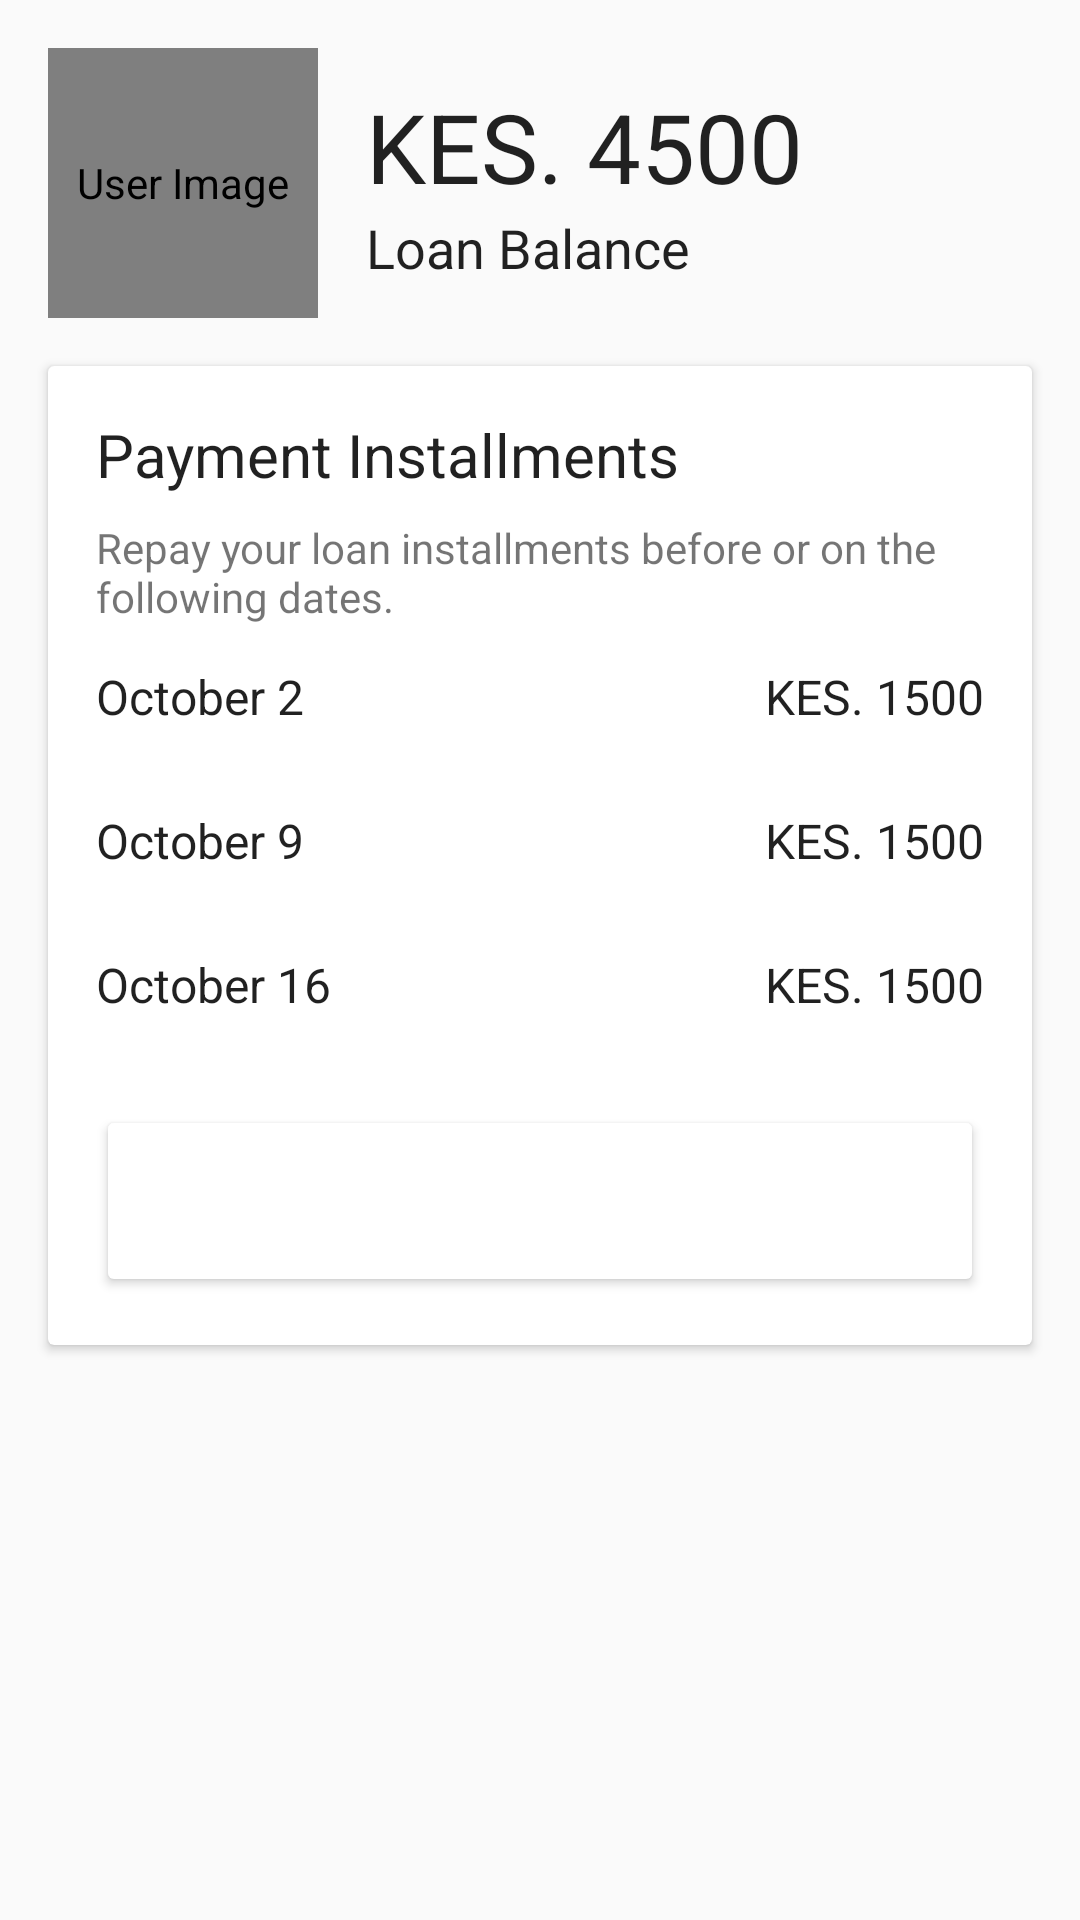

The Android layout XML behind this screen, and the referenced resources:
<!-- AndroidManifest.xml: application theme AppTheme -->
<!-- res/layout/fragment_home_active_loan.xml -->
<LinearLayout xmlns:android="http://schemas.android.com/apk/res/android"
    xmlns:tools="http://schemas.android.com/tools"
    android:layout_width="match_parent"
    android:layout_height="match_parent"
    android:orientation="vertical"
    tools:context="com.ekopa.android.app.fragment.HomeActiveLoanFragment">

    <LinearLayout
        android:layout_marginTop="@dimen/activity_vertical_margin"
        android:gravity="center_vertical"
        android:layout_width="match_parent"
        android:layout_height="wrap_content"
        android:orientation="horizontal">
        <de.hdodenhof.circleimageview.CircleImageView
            android:layout_width="90dp"
            android:layout_height="90dp"
            android:layout_marginLeft="@dimen/activity_horizontal_margin"
            android:layout_marginStart="@dimen/activity_horizontal_margin"
            android:layout_marginRight="@dimen/activity_horizontal_margin"
            android:layout_marginEnd="@dimen/activity_horizontal_margin"
            android:contentDescription="@string/user_image"
            android:src="@drawable/avatar" />
        <LinearLayout

            android:orientation="vertical"
            android:layout_width="wrap_content"
            android:layout_height="wrap_content">
            <TextView
                android:layout_width="221dp"
                android:layout_height="wrap_content"
                android:text="@string/cash_sample_2"
                android:textColor="@color/body_text_1"
                android:textSize="@dimen/four_text_unit" />

            <TextView
                android:layout_width="match_parent"
                android:layout_height="wrap_content"
                android:text="@string/loan_balance"
                android:textColor="@color/body_text_1"
                android:textSize="@dimen/two_and_quarter_text_unit" />
        </LinearLayout>
    </LinearLayout>

    <android.support.v7.widget.CardView
        android:layout_marginTop="@dimen/activity_vertical_margin"
        android:layout_width="match_parent"
        android:layout_height="wrap_content"
        android:layout_margin="@dimen/activity_horizontal_margin">

        <LinearLayout
            android:layout_width="match_parent"
            android:layout_height="wrap_content"
            android:orientation="vertical"
            android:padding="@dimen/activity_horizontal_margin">

            <TextView
                android:layout_width="match_parent"
                android:layout_height="wrap_content"
                android:text="@string/payment_installments"
                android:textColor="@color/body_text_1"
                android:textSize="@dimen/two_and_half_text_unit" />

            <TextView
                android:layout_width="match_parent"
                android:layout_height="wrap_content"
                android:layout_marginTop="@dimen/one_grid_unit"
                android:text="@string/explain_payment" />

            <LinearLayout
                android:gravity="center_vertical"
                android:orientation="horizontal"
                android:minHeight="?attr/listPreferredItemHeightSmall"
                android:layout_width="match_parent"
                android:layout_height="wrap_content">

                <TextView
                    android:layout_width="0dp"
                    android:layout_weight="1"
                    android:layout_height="wrap_content"
                    android:text="@string/date_sample_1"
                    android:textColor="@color/body_text_1"
                    android:textSize="@dimen/two_text_unit" />

                <TextView
                    android:layout_width="wrap_content"
                    android:layout_height="wrap_content"
                    android:text="@string/cash_sample"
                    android:textColor="@color/body_text_1"
                    android:textSize="@dimen/two_text_unit" />

            </LinearLayout>

            <LinearLayout
                android:orientation="horizontal"
                android:gravity="center_vertical"
                android:minHeight="?attr/listPreferredItemHeightSmall"
                android:layout_width="match_parent"
                android:layout_height="wrap_content">

                <TextView
                    android:layout_width="0dp"
                    android:layout_weight="1"
                    android:layout_height="wrap_content"
                    android:text="@string/date_sample_2"
                    android:textColor="@color/body_text_1"
                    android:textSize="@dimen/two_text_unit" />

                <TextView
                    android:layout_width="wrap_content"
                    android:layout_height="wrap_content"
                    android:text="@string/cash_sample"
                    android:textColor="@color/body_text_1"
                    android:textSize="@dimen/two_text_unit" />

            </LinearLayout>

            <LinearLayout
                android:orientation="horizontal"
                android:gravity="center_vertical"
                android:minHeight="?attr/listPreferredItemHeightSmall"
                android:layout_width="match_parent"
                android:layout_height="wrap_content">

                <TextView
                    android:layout_width="0dp"
                    android:layout_weight="1"
                    android:layout_height="wrap_content"
                    android:text="@string/date_sample_3"
                    android:textColor="@color/body_text_1"
                    android:textSize="@dimen/two_text_unit" />

                <TextView
                    android:layout_width="wrap_content"
                    android:layout_height="wrap_content"
                    android:text="@string/cash_sample"
                    android:textColor="@color/body_text_1"
                    android:textSize="@dimen/two_text_unit" />

            </LinearLayout>




            <android.support.v7.widget.AppCompatButton
                android:id="@+id/btnMakePayment"
                android:layout_width="match_parent"
                android:layout_height="wrap_content"
                android:minHeight="?attr/listPreferredItemHeight"
                android:layout_marginTop="@dimen/two_grid_unit"
                android:paddingLeft="20dp"
                android:paddingRight="20dp"
                android:text="@string/make_payment"
                android:textColor="@color/cardview_light_background"
                android:theme="@style/paymentButtons" />

        </LinearLayout>
    </android.support.v7.widget.CardView>

</LinearLayout>
<!-- resources referenced by this layout -->
<resources>
  <color name="body_text_1">#de000000</color>
  <dimen name="activity_horizontal_margin">16dp</dimen>
  <dimen name="activity_vertical_margin">16dp</dimen>
  <dimen name="four_text_unit">32.0sp</dimen>
  <dimen name="one_grid_unit">8.0dip</dimen>
  <dimen name="two_and_half_text_unit">20.0sp</dimen>
  <dimen name="two_and_quarter_text_unit">18.0sp</dimen>
  <dimen name="two_grid_unit">16.0dip</dimen>
  <dimen name="two_text_unit">16.0sp</dimen>
  <string name="cash_sample">KES. 1500</string>
  <string name="cash_sample_2">KES. 4500</string>
  <string name="date_sample_1">October 2</string>
  <string name="date_sample_2">October 9</string>
  <string name="date_sample_3">October 16</string>
  <string name="explain_payment">Repay your loan installments before or on the following dates.</string>
  <string name="loan_balance">Loan Balance</string>
  <string name="make_payment">MAKE PAYMENT</string>
  <string name="payment_installments">Payment Installments</string>
  <string name="user_image">User Image</string>
  <style name="paymentButtons">
          <item name="colorButtonNormal">@color/md_grey_700</item>
      </style>
  <style name="AppTheme" parent="Theme.AppCompat.Light.DarkActionBar">
          
          <item name="colorPrimary">@color/colorPrimary</item>
          <item name="colorPrimaryDark">@color/colorPrimaryDark</item>
          <item name="colorAccent">@color/colorAccent</item>
          <item name="colorControlHighlight">#3c263238</item>
          <item name="android:windowBackground">@color/background_material_light</item>
      </style>
  <color name="colorPrimary">#f44336</color>
  <color name="colorPrimaryDark">#d32f2f</color>
  <color name="colorAccent">@color/md_grey_700</color>
</resources>
